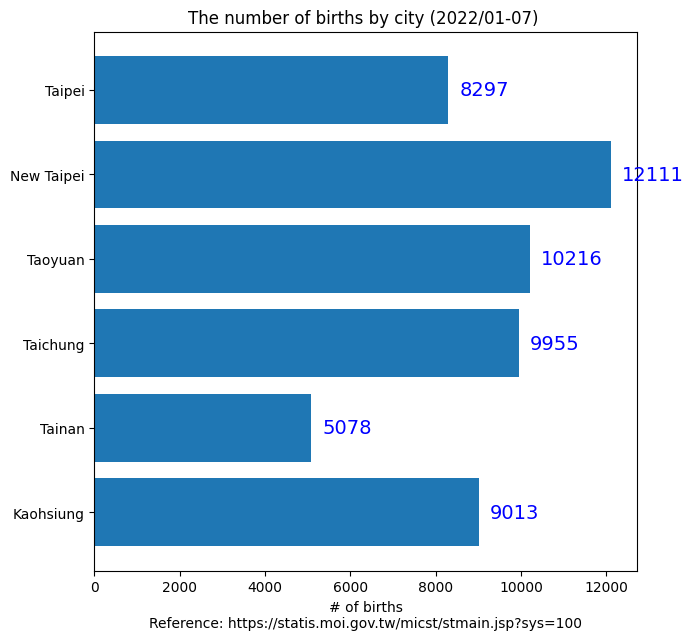

Python code for this plot: (Note: this script raises an exception after producing the figure.)
import matplotlib.pyplot as plt
import numpy as np
import matplotlib.image as image

plt.rcdefaults()

fig, ax = plt.subplots(figsize=(7, 7))

city = ('Taipei', 'New Taipei', 'Taoyuan', 'Taichung', 'Tainan', 'Kaohsiung')
y_pos = np.arange(len(city))
births = [8297, 12111, 10216, 9955, 5078, 9013]
error = np.random.rand(len(city))

horizontal_bar = ax.barh(y_pos, births, xerr=error, align='center')
ax.set_yticks(y_pos, labels=city)
ax.invert_yaxis()  # labels read top-to-bottom
ax.set_xlabel("# of births\nReference: https://statis.moi.gov.tw/micst/stmain.jsp?sys=100")
ax.set_title('The number of births by city (2022/01-07) ')

# Label with given captions, custom padding and annotate options
ax.bar_label(horizontal_bar, labels=births, padding=8, color='b', fontsize=14)

img = image.imread('CC-BY.png')

plt.figimage(X=img, xo=600, yo=650, alpha=0.9)

plt.show()

# References:
# 1. https://matplotlib.org/stable/gallery/lines_bars_and_markers/bar_label_demo.html
